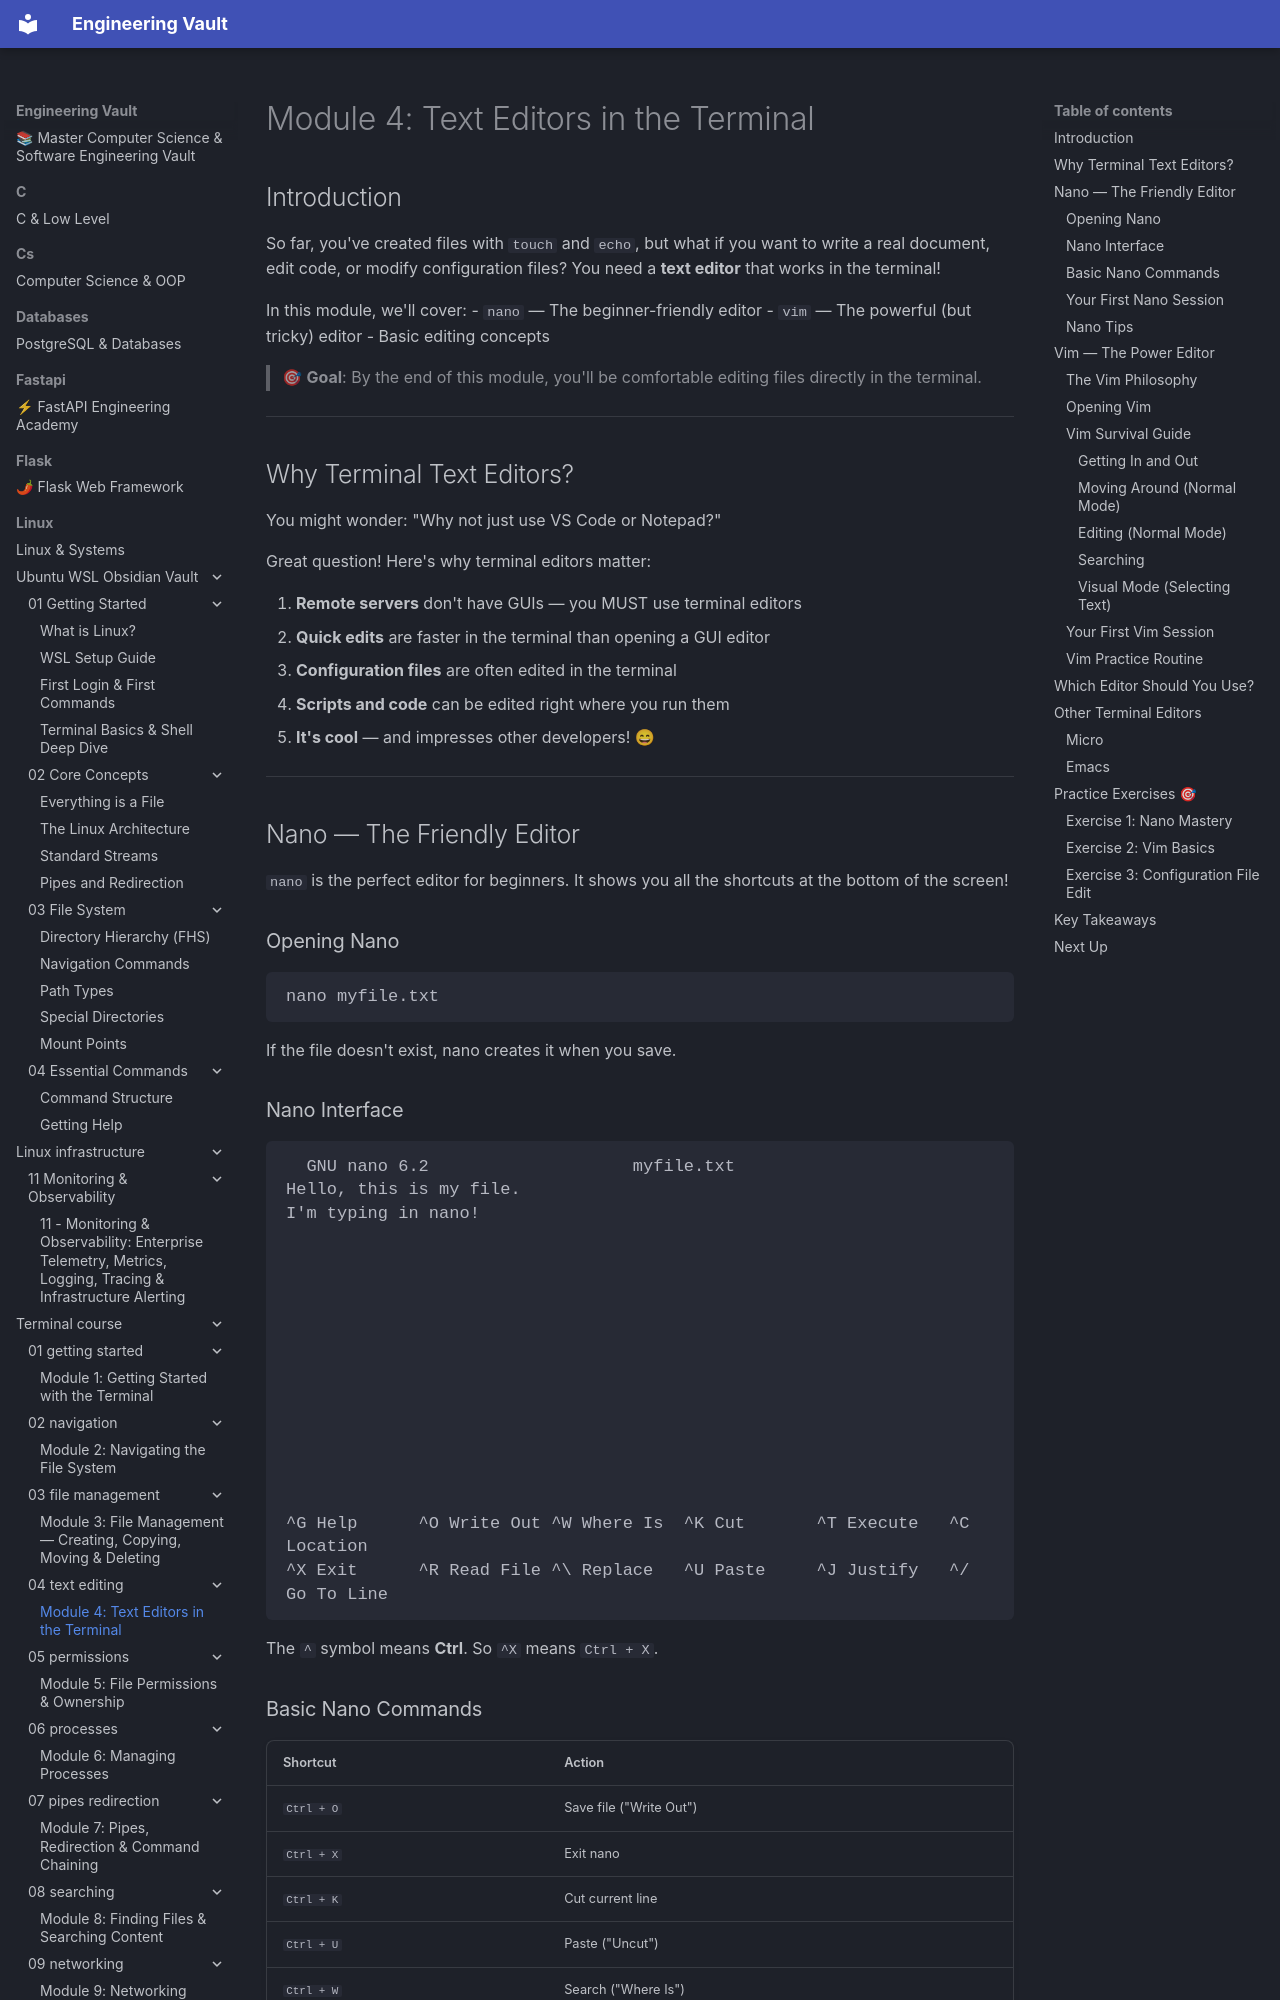

repository: Saff9/engineering-vault · page: linux/terminal_course/04-text-editing/index.html · generator: mkdocs

# Module 4: Text Editors in the Terminal

## Introduction

So far, you've created files with `touch` and `echo`, but what if you want to write a real document, edit code, or modify configuration files? You need a **text editor** that works in the terminal!

In this module, we'll cover:
- `nano` — The beginner-friendly editor
- `vim` — The powerful (but tricky) editor
- Basic editing concepts

> 🎯 **Goal**: By the end of this module, you'll be comfortable editing files directly in the terminal.

---

## Why Terminal Text Editors?

You might wonder: "Why not just use VS Code or Notepad?"

Great question! Here's why terminal editors matter:

1. **Remote servers** don't have GUIs — you MUST use terminal editors
2. **Quick edits** are faster in the terminal than opening a GUI editor
3. **Configuration files** are often edited in the terminal
4. **Scripts and code** can be edited right where you run them
5. **It's cool** — and impresses other developers! 😄

---

## Nano — The Friendly Editor

`nano` is the perfect editor for beginners. It shows you all the shortcuts at the bottom of the screen!

### Opening Nano

```bash
nano myfile.txt
```

If the file doesn't exist, nano creates it when you save.

### Nano Interface

```
  GNU nano 6.2                    myfile.txt                              
Hello, this is my file.
I'm typing in nano!












^G Help      ^O Write Out ^W Where Is  ^K Cut       ^T Execute   ^C Location
^X Exit      ^R Read File ^\ Replace   ^U Paste     ^J Justify   ^/ Go To Line
```

The `^` symbol means **Ctrl**. So `^X` means `Ctrl + X`.
